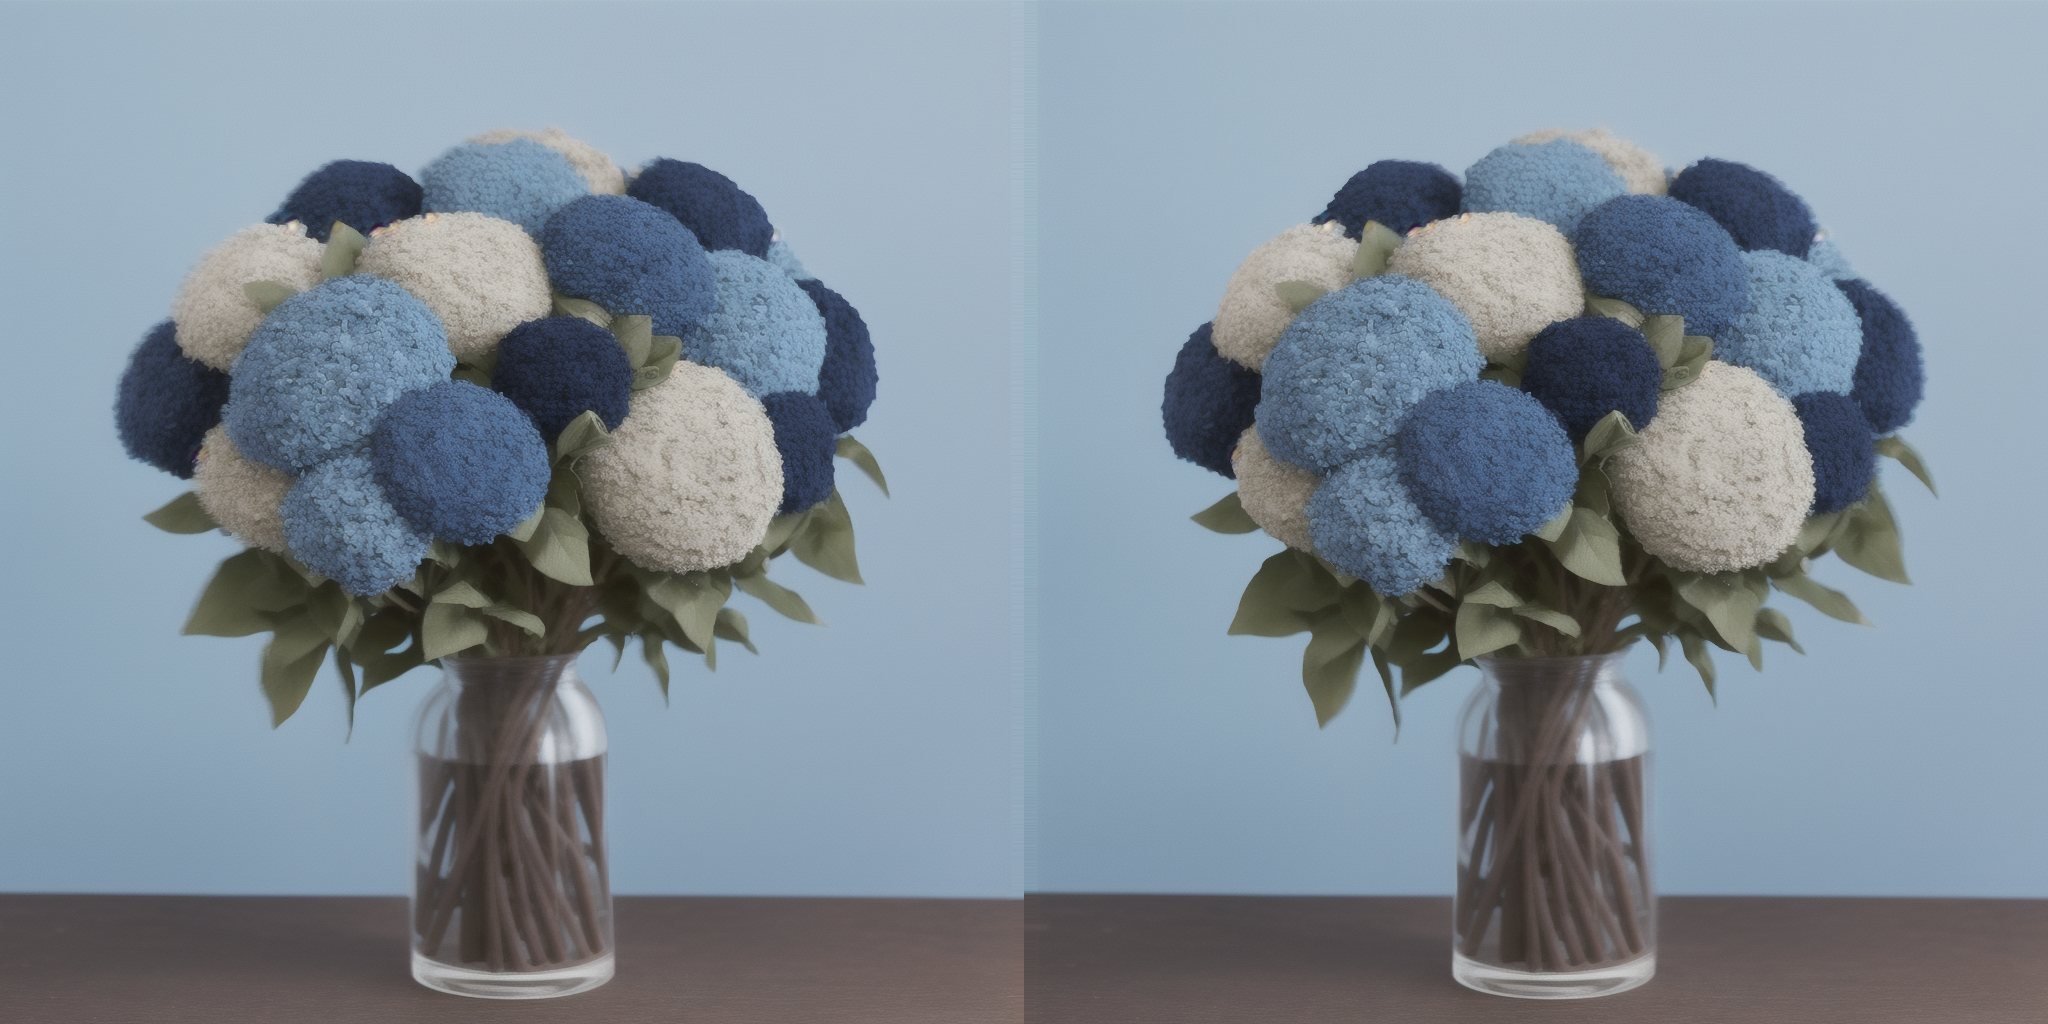
Generation parameters embedded in this image by AUTOMATIC1111 Stable Diffusion web UI or a fork of it (Forge, ...) (PNG 'parameters' text chunk):
1970s studio photograph of a blue  bouquet of  worms
Steps: 20, Sampler: Euler a, CFG scale: 7, Seed: 401329017, Size: 512x512, Model hash: 87a603365c, Denoising strength: 0.7, Hires upscale: 2, Hires upscaler: Latent